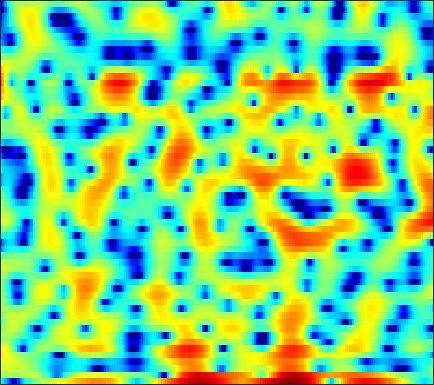

Data behind this chart, as committed beside it:
-3.5505, -4.4814, -6.0036, -7.9569, -9.6703, -12.009, -12.948, -11.91, -9.5117, -7.1909, -5.2859, -4.1009, -2.8167, -1.7803, -1.1436, -0.44207, 0.11959, 0.46969, 0.86134, 1.1987, 1.4907, 1.692, 1.9443, 2.1954
1.57, 1.476, 1.287, 1.067, 0.912, 0.765, 0.7225, 0.7702, 0.9291, 1.168, 1.427, 1.61, 1.799, 1.901, 1.902, 1.788, 1.526, 1.228, 0.6803, -0.0548, -1.001, -1.864, -3.24, -4.848
2.276, 2.367, 2.438, 2.459, 2.448, 2.402, 2.328, 2.257, 2.137, 1.989, 1.804, 1.637, 1.368, 1.04, 0.7473, 0.2908, -0.2568, -0.726, -1.439, -2.254, -3.162, -3.9, -4.916, -5.906
2.974, 2.967, 2.917, 2.82, 2.721, 2.553, 2.356, 2.191, 1.949, 1.683, 1.396, 1.165, 0.8346, 0.4727, 0.1774, -0.2626, -0.7637, -1.177, -1.789, -2.466, -3.195, -3.762, -4.52, -5.241
4.151, 4.027, 3.775, 3.416, 3.083, 2.568, 2.001, 1.568, 1.02, 0.5563, 0.2218, 0.07203, -0.01334, -0.01657, 0.0007294, -0.01962, -0.1283, -0.2871, -0.6351, -1.174, -1.938, -2.696, -4.012, -5.819
3.857, 3.712, 3.298, 2.599, 1.859, 0.5458, -1.254, -3.023, -6.156, -10.33, -12.57, -10.24, -6.593, -3.978, -2.553, -1.164, -0.201, 0.3095, 0.7444, 0.9513, 0.9596, 0.848, 0.5592, 0.1574
1.343, 1.404, 1.258, 0.8518, 0.3721, -0.4981, -1.617, -2.574, -3.875, -4.937, -5.44, -5.348, -4.751, -3.961, -3.355, -2.597, -1.916, -1.448, -0.8814, -0.3625, 0.09854, 0.4205, 0.8108, 1.157
0.6351, 0.9388, 1.185, 1.244, 1.176, 0.9395, 0.5482, 0.173, -0.4067, -1.055, -1.759, -2.317, -3.124, -3.988, -4.624, -5.379, -5.763, -5.648, -4.963, -3.824, -2.555, -1.629, -0.5129, 0.4538
-0.2233, 0.4774, 1.219, 1.743, 1.993, 2.138, 2.077, 1.891, 1.459, 0.8099, -0.07778, -0.9469, -2.435, -4.431, -6.454, -10.27, -16.02, -17.44, -11.79, -7.62, -4.83, -3.282, -1.68, -0.4435
-1.694, -0.5578, 0.6078, 1.447, 1.891, 2.274, 2.453, 2.454, 2.292, 1.95, 1.447, 0.966, 0.2087, -0.6575, -1.338, -2.188, -2.862, -3.183, -3.348, -3.29, -3.122, -2.998, -2.839, -2.63
-0.3482, 0.3241, 1.055, 1.599, 1.894, 2.149, 2.296, 2.343, 2.342, 2.265, 2.122, 1.97, 1.72, 1.403, 1.125, 0.6954, 0.1878, -0.252, -0.953, -1.846, -3.068, -4.282, -6.546, -9.963
0.9329, 0.9862, 0.955, 0.8163, 0.6582, 0.4222, 0.2007, 0.08901, 0.07724, 0.2193, 0.4716, 0.7069, 1.015, 1.256, 1.381, 1.43, 1.32, 1.117, 0.681, 0.02021, -0.892, -1.714, -2.948, -4.198
1.127, 0.6461, -0.226, -1.39, -2.463, -4.16, -6.05, -7.234, -7.617, -6.331, -4.371, -2.948, -1.342, -0.06157, 0.6945, 1.445, 1.942, 2.161, 2.246, 2.144, 1.895, 1.617, 1.182, 0.746
1.234, 0.5014, -0.7767, -2.444, -4.001, -6.528, -9.663, -12.23, -13.31, -10.3, -6.846, -4.678, -2.345, -0.494, 0.6097, 1.761, 2.617, 3.079, 3.467, 3.626, 3.566, 3.365, 2.909, 2.25
0.9113, 0.1128, -1.239, -2.945, -4.425, -6.481, -8.237, -9.03, -8.931, -7.623, -5.73, -4.239, -2.355, -0.7014, 0.3493, 1.514, 2.393, 2.891, 3.36, 3.608, 3.642, 3.535, 3.192, 2.593
0.7132, -0.03197, -1.399, -3.254, -5.086, -8.401, -13.49, -19.03, -16.27, -10.34, -6.688, -4.731, -2.746, -1.269, -0.4155, 0.4709, 1.107, 1.449, 1.762, 1.958, 2.072, 2.134, 2.168, 2.125
1.712, 1.28, 0.5307, -0.3634, -1.107, -2.125, -2.945, -3.311, -3.349, -2.933, -2.272, -1.757, -1.154, -0.7156, -0.5224, -0.4651, -0.6275, -0.8529, -1.232, -1.543, -1.594, -1.412, -0.8788, -0.1364
2.467, 2.305, 2.027, 1.705, 1.465, 1.154, 0.8816, 0.7292, 0.5916, 0.516, 0.4561, 0.3942, 0.2412, -0.07236, -0.45, -1.249, -2.488, -3.808, -6.349, -10.18, -14.16, -12.3, -7.57, -4.162
1.43, 1.437, 1.441, 1.415, 1.388, 1.345, 1.279, 1.223, 1.138, 1.038, 0.9113, 0.788, 0.5523, 0.1969, -0.1783, -0.8575, -1.79, -2.687, -4.13, -5.59, -6.304, -5.931, -4.445, -2.691
-1.694, -1.449, -1.089, -0.7598, -0.5823, -0.4285, -0.3528, -0.3436, -0.3598, -0.3806, -0.3764, -0.3553, -0.296, -0.2205, -0.1825, -0.1412, -0.1578, -0.1958, -0.2469, -0.2482, -0.1173, 0.05105, 0.3871, 0.7964
-7.389, -6.088, -4.689, -3.709, -3.261, -3.008, -3.065, -3.265, -3.637, -3.969, -4.039, -3.821, -3.184, -2.3, -1.572, -0.6503, 0.174, 0.7177, 1.345, 1.86, 2.268, 2.527, 2.791, 2.931
-10.2, -7.929, -5.949, -4.889, -4.555, -4.678, -5.486, -6.575, -8.825, -12.27, -15.86, -14.63, -10.1, -6.487, -4.395, -2.197, -0.4652, 0.5956, 1.747, 2.644, 3.293, 3.645, 3.937, 4.014
-4.254, -3.747, -3.23, -3.059, -3.206, -3.792, -4.902, -6.057, -8.03, -10.21, -11.61, -11.33, -9.451, -6.991, -5.183, -2.967, -1.008, 0.2426, 1.638, 2.701, 3.474, 3.846, 4.08, 4.07
-0.08438, 0.08375, 0.08527, -0.1553, -0.5367, -1.334, -2.42, -3.469, -5.104, -6.952, -8.808, -9.9, -10.14, -8.451, -6.482, -3.808, -1.45, 0.02899, 1.611, 2.767, 3.517, 3.827, 3.911, 3.634
2.532, 2.557, 2.375, 1.968, 1.504, 0.6562, -0.4598, -1.514, -3.266, -5.566, -8.776, -12.03, -15.13, -10.79, -7.254, -3.688, -1.107, 0.3749, 1.873, 2.921, 3.516, 3.692, 3.563, 2.933
2.503, 2.359, 2.045, 1.557, 1.111, 0.3913, -0.4573, -1.139, -2.098, -3.041, -3.835, -4.204, -4.218, -3.653, -2.903, -1.699, -0.4634, 0.3934, 1.357, 2.066, 2.501, 2.615, 2.474, 1.975
1.534, 1.22, 0.713, 0.1095, -0.4035, -1.131, -1.876, -2.419, -3.051, -3.515, -3.734, -3.714, -3.438, -2.906, -2.372, -1.547, -0.6945, -0.06796, 0.6995, 1.321, 1.773, 1.983, 2.066, 1.965
0.6902, 0.213, -0.5394, -1.4, -2.145, -3.224, -4.373, -5.23, -6.23, -6.856, -6.924, -6.593, -5.762, -4.637, -3.728, -2.508, -1.335, -0.5218, 0.4402, 1.254, 1.884, 2.244, 2.575, 2.723
-0.3483, -0.883, -1.743, -2.809, -3.789, -5.429, -7.537, -9.53, -12.94, -16.86, -17.14, -14.37, -10.72, -7.797, -5.977, -3.894, -2.062, -0.8699, 0.4901, 1.616, 2.5, 3.004, 3.493, 3.739
-2.534, -2.7, -3.075, -3.783, -4.542, -6, -7.93, -9.771, -12.64, -15.27, -15.8, -14.61, -12.16, -9.554, -7.571, -5.029, -2.709, -1.18, 0.6073, 2.057, 3.188, 3.817, 4.374, 4.635
-6.418, -5.291, -4.531, -4.439, -4.73, -5.476, -6.638, -7.71, -9.353, -11.27, -13.53, -15.48, -17.37, -14.83, -11.29, -7.104, -3.749, -1.697, 0.5065, 2.223, 3.49, 4.196, 4.783, 5.027
-6.077, -5.403, -4.93, -4.819, -4.981, -5.413, -6.125, -6.816, -7.98, -9.417, -11.19, -12.61, -13.75, -12.05, -9.489, -6.043, -3.164, -1.333, 0.6801, 2.24, 3.395, 4.003, 4.533, 4.702
-4.293, -4.571, -4.927, -5.279, -5.568, -5.991, -6.442, -6.785, -7.189, -7.429, -7.423, -7.189, -6.497, -5.363, -4.266, -2.604, -0.95, 0.2276, 1.629, 2.739, 3.586, 3.996, 4.305, 4.282
-4.849, -5.624, -6.466, -7.18, -7.543, -8.057, -8.507, -8.837, -9.099, -8.977, -8.206, -7.236, -5.577, -3.791, -2.45, -0.774, 0.7348, 1.744, 2.85, 3.698, 4.271, 4.519, 4.564, 4.312
-8.25, -10.18, -12.4, -13.11, -12.74, -12.1, -12.23, -13.09, -15.88, -20.96, -17.29, -12.1, -7.356, -3.97, -2.017, 0.07, 1.702, 2.66, 3.651, 4.347, 4.721, 4.832, 4.71, 4.319
-9.973, -13.09, -18.4, -18.11, -14.95, -12.14, -10.88, -10.62, -10.76, -10.61, -9.159, -7.282, -4.565, -2.14, -0.6192, 1.043, 2.347, 3.074, 3.788, 4.197, 4.346, 4.273, 4.004, 3.494
-4.967, -5.529, -6.13, -6.277, -6.076, -5.57, -4.962, -4.525, -3.89, -3.169, -2.28, -1.5, -0.4067, 0.6709, 1.419, 2.267, 2.908, 3.264, 3.515, 3.519, 3.297, 2.967, 2.34, 1.536
-1.339, -1.433, -1.535, -1.506, -1.412, -1.184, -0.8669, -0.5751, -0.1495, 0.3092, 0.807, 1.186, 1.678, 2.122, 2.408, 2.706, 2.848, 2.857, 2.692, 2.317, 1.659, 0.9957, -0.2207, -1.759
0.4833, 0.3413, 0.2479, 0.249, 0.3297, 0.5257, 0.7909, 1.02, 1.32, 1.608, 1.846, 1.979, 2.118, 2.193, 2.204, 2.158, 2.047, 1.87, 1.534, 1.017, 0.2357, -0.5558, -1.974, -4.047
0.8003, 0.2456, -0.1684, -0.1863, 0.03878, 0.5364, 1.081, 1.446, 1.822, 2.046, 2.094, 2.026, 1.831, 1.54, 1.299, 0.9781, 0.7464, 0.5875, 0.4403, 0.2301, -0.08464, -0.4669, -1.175, -2.188
-0.8973, -3.484, -6.064, -4.771, -2.697, -0.3771, 1.196, 1.97, 2.567, 2.733, 2.513, 2.124, 1.297, 0.1813, -0.755, -1.876, -2.432, -2.224, -1.459, -0.558, 0.1926, 0.5374, 0.7493, 0.7591
0.8403, -1.793, -4.385, -3.343, -1.51, 0.5591, 1.897, 2.496, 2.853, 2.724, 2.144, 1.381, -0.1837, -2.554, -5.205, -11.47, -25.8, -12.24, -5.831, -2.513, -0.5245, 0.5101, 1.365, 1.815
4.368, 3.468, 2.515, 1.985, 1.843, 1.764, 1.738, 1.651, 1.387, 0.9179, 0.192, -0.5413, -1.733, -3.157, -4.333, -5.634, -6.163, -5.629, -4.324, -2.861, -1.564, -0.8088, -0.07509, 0.2633
5.677, 4.891, 3.874, 2.953, 2.349, 1.657, 1.061, 0.6412, 0.04864, -0.606, -1.36, -1.965, -2.755, -3.476, -3.863, -4.04, -3.889, -3.567, -2.967, -2.213, -1.509, -1.118, -0.7356, -0.5879
6.782, 5.674, 4.101, 2.533, 1.47, 0.4561, -0.1699, -0.4791, -0.9032, -1.549, -2.498, -3.408, -4.795, -5.903, -6.137, -5.643, -4.424, -3.521, -2.329, -1.362, -0.6579, -0.2513, 0.02159, 0.09607
8.071, 6.374, 3.45, -0.5381, -4.241, -6.884, -4.221, -2.407, -1.152, -1.076, -2.095, -3.672, -7.401, -15.77, -27.45, -10.34, -5.396, -3.253, -1.376, -0.2403, 0.5211, 0.9364, 1.292, 1.392
7.456, 6.037, 3.643, 0.6764, -1.614, -3.066, -2.112, -1.027, -0.08223, 0.1887, -0.2251, -0.9009, -2.121, -3.237, -3.623, -3.497, -2.955, -2.602, -2.417, -2.453, -2.477, -2.372, -1.826, -1.163
5.38, 4.76, 3.817, 2.887, 2.296, 1.711, 1.425, 1.36, 1.303, 1.173, 0.9156, 0.6164, 0.1053, -0.4751, -0.9617, -1.694, -2.658, -3.656, -5.624, -8.699, -13.67, -16.14, -11.19, -6.954
3.011, 2.861, 2.587, 2.307, 2.125, 1.936, 1.819, 1.772, 1.742, 1.681, 1.572, 1.425, 1.136, 0.7049, 0.2641, -0.4897, -1.497, -2.497, -4.137, -6.165, -8.065, -8.621, -7.54, -5.665
0.08131, 0.08246, 0.04081, 0.003047, 0.01526, 0.1376, 0.3714, 0.5889, 0.9231, 1.248, 1.502, 1.631, 1.691, 1.597, 1.426, 1.063, 0.5471, 0.08441, -0.5929, -1.259, -1.768, -1.987, -2.032, -1.839
-3.301, -3.53, -3.914, -4.227, -4.264, -3.889, -3.037, -2.207, -1.064, 0.001672, 0.8887, 1.422, 1.946, 2.27, 2.39, 2.393, 2.242, 2.062, 1.734, 1.372, 0.9995, 0.7432, 0.42, 0.1343
-6.467, -7.314, -9.146, -12.01, -14.49, -13.77, -9.288, -6.385, -3.43, -1.253, 0.3704, 1.301, 2.227, 2.854, 3.153, 3.353, 3.361, 3.251, 2.989, 2.614, 2.151, 1.763, 1.21, 0.6151
-7.757, -8.273, -9.451, -11.14, -12.16, -11.28, -8.157, -5.721, -2.975, -0.8187, 0.844, 1.814, 2.793, 3.448, 3.751, 3.934, 3.887, 3.705, 3.303, 2.724, 2.008, 1.387, 0.4961, -0.4416
-8.101, -7.569, -6.921, -6.25, -5.585, -4.491, -3.12, -1.981, -0.4733, 0.9031, 2.077, 2.795, 3.53, 3.998, 4.177, 4.185, 3.928, 3.576, 2.872, 1.924, 0.742, -0.2792, -1.776, -3.327
-9.255, -7.889, -6.249, -4.718, -3.64, -2.243, -0.9046, 0.03669, 1.209, 2.236, 3.085, 3.593, 4.077, 4.338, 4.375, 4.194, 3.734, 3.195, 2.184, 0.8043, -1.011, -2.68, -5.382, -8.583
-10.45, -8.943, -6.88, -4.838, -3.428, -1.697, -0.198, 0.7731, 1.868, 2.76, 3.443, 3.828, 4.163, 4.298, 4.258, 4.009, 3.512, 2.936, 1.888, 0.4328, -1.523, -3.416, -6.758, -11.53
-16.04, -13.31, -9.071, -5.702, -3.716, -1.621, -0.03075, 0.9043, 1.855, 2.534, 3.007, 3.25, 3.464, 3.551, 3.534, 3.391, 3.079, 2.714, 2.014, 1.064, -0.1592, -1.253, -2.889, -4.591
-12.1, -10.06, -6.656, -3.884, -2.288, -0.6916, 0.3907, 0.9132, 1.304, 1.398, 1.323, 1.229, 1.169, 1.25, 1.393, 1.603, 1.733, 1.751, 1.605, 1.282, 0.8141, 0.3992, -0.16, -0.6685
